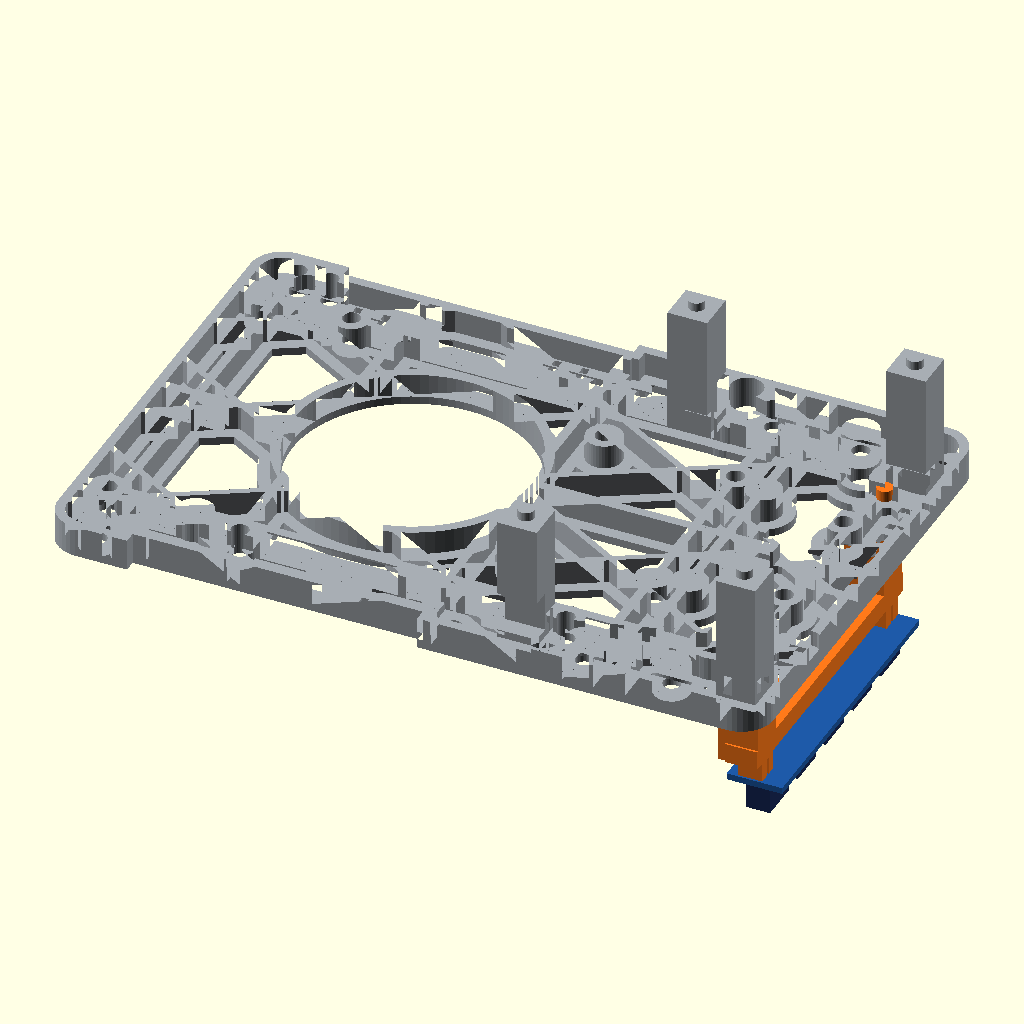
Cell 1: the model at its default parameters.
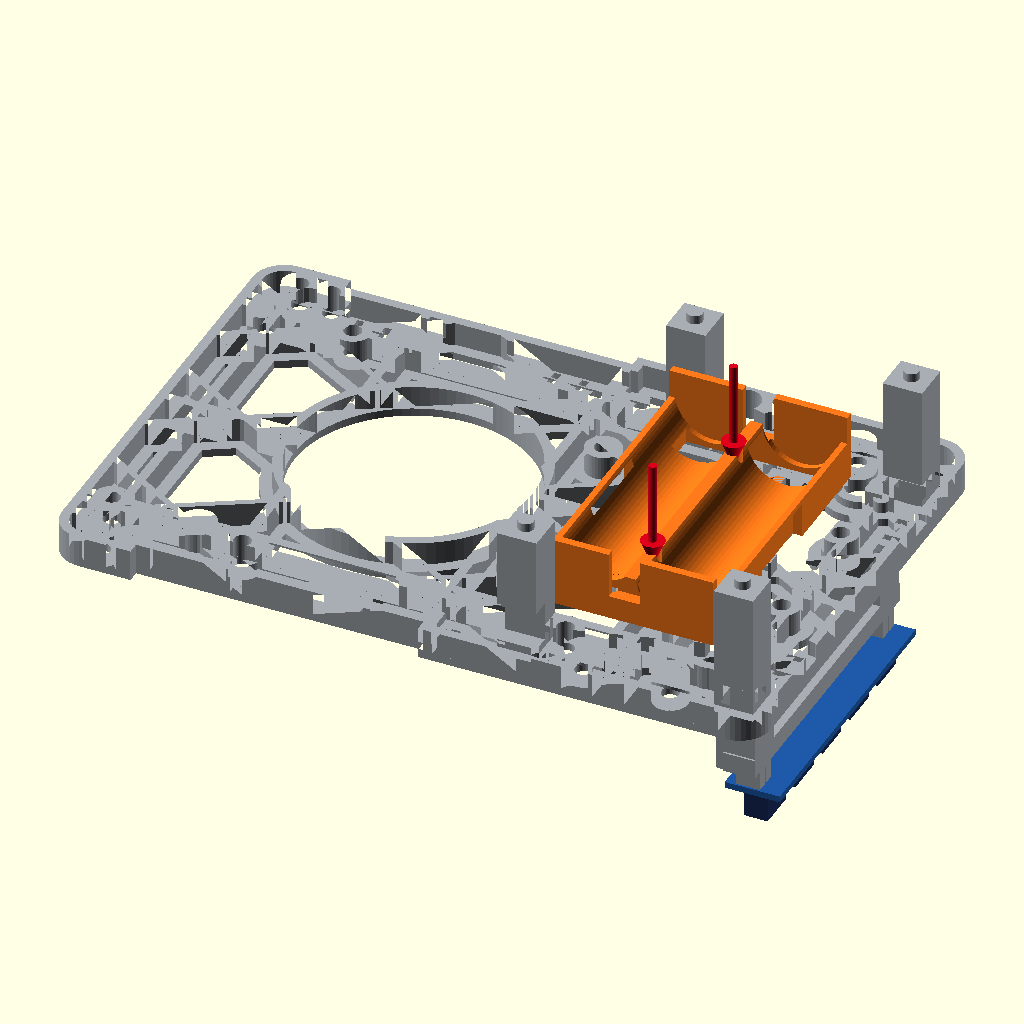
Cell 2: the same model with paso = 2.
The same orthographic view direction (rotation 55°, 0°, 25°; colour scheme Cornfield) for every cell, with the view re-fitted per cell, so scale and position can differ between cells.
OpenSCAD source file proyecto-final/chasis_impreso/manual.scad:
// Escenas del manual de armado y del modelo 3D (las llaman manual.py y modelo_3d.py).
//   modo = "paso":  lo armado antes en gris, lo impreso que se agrega en este paso en naranja y lo
//                   comprado con sus colores. Los pasos van en el orden de las tandas de impresion.
//   modo = "pieza": el carro entero en gris con una pieza (todas sus copias) en naranja: donde va.
//   modo = "solo":  solo esa pieza (todas sus copias) en su lugar del ensamble (para el GLB).
//   modo = "paso_rem": lo armado hasta ese paso en gris, con los remaches del paso en color.
//   modo = "remaches": el carro en gris con TODOS los remaches en su lugar, un color por medida.
include <chasis.scad>
pieza = "nada";   // que chasis.scad no dibuje nada por su cuenta
modo = "paso";
paso = 1;
cual = "chasis";
ocultar = [];     // modo "pieza": piezas o grupos de componentes que no se dibujan (los que tapan la pieza)

// Todas las copias de una pieza en su lugar del ensamble.
module instancias(n) {
  if (n == "zapata_guia") { for (s = [-1, 1], x = zapatas_x) zapata_ens(x, s); }
  else pieza_ens(n);
}
EN_EL_CARRO = ["chasis", "barra_tcrt5000", "porta_baterias", "pared_cuna_izq", "pared_cuna_der", "mampara",
  "zapata_guia", "lengueta", "soporte_motor_izq", "soporte_motor_der", "soporte_encoder_izq", "soporte_encoder_der",
  "torre_rueda_loca", "soporte_rodillo_izq", "soporte_rodillo_der", "caja_interruptor", "caja_fusible",
  "escuadra_frontal", "piso2_esp32", "soporte_tb6612"];

GRUPOS = ["motores", "ruedas", "rodillos", "encoders", "baterias", "esp32", "tb", "frente", "ir", "loca", "cajas", "vaso", "espumas"];
function esta(x, l) = len([for (y = l) if (y == x) 1]) > 0;

// Pasos (mismo orden que PASOS en manual.py): que piezas impresas y que compradas se agregan.
module impresas(n) {
  if (n == 0) chasis_ens();
  if (n == 1) barra_ir_ens();                                                              // tanda 1
  if (n == 2) porta_bateria_ens();                                                         // tanda 1
  if (n == 3) { for (s = [-1, 1]) { pared_cuna_ens(s); for (x = zapatas_x) zapata_ens(x, s); } lengueta_ens(); mampara_ens(); }   // tanda 2
  if (n == 4) for (s = [-1, 1]) { soporte_motor_ens(s); if (con_encoders) soporte_encoder_ens(s); }   // tanda 3
  if (n == 6) { torre_loca_ens(); for (s = [-1, 1]) soporte_rodillo_ens(s); }               // tanda 3
  if (n == 8) { caja_int_ens(1); caja_int_ens(-1); }                                       // tanda 4
  if (n == 9) escuadra_frontal_ens();                                                      // tanda 4
  if (n == 10) { piso2_ens(); soporte_tb_ens(); }                                          // tanda 4
}
module compradas(n) {
  if (n == 1) componentes("ir");
  if (n == 3) componentes("espumas");
  if (n == 4) componentes("motores");
  if (n == 5) componentes("encoders");
  if (n == 6) { componentes("loca"); componentes("rodillos"); }
  if (n == 7) componentes("ruedas");
  if (n == 8) { componentes("cajas"); componentes("baterias"); }
  if (n == 9) componentes("frente");
  if (n == 10) { componentes("esp32"); componentes("tb"); }
  if (n == 11) componentes("vaso");
}

// Remaches de cada paso en su lugar, con una flecha que entra por el lado de la cabeza (por donde
// se meten). Un color por medida: los mismos de COLOR_REM en manual.py.
COLOR_REM = [["remache_6", "#ff2fa0"], ["remache_9_5", "#8a2be2"], ["remache_10_5", "#e0001b"],
             ["remache_11", "#0077ff"], ["remache_14", "#00a651"], ["remache_37", "#00c8d7"]];
function rem_agarre(n) = REMACHES[search([n], [for (r = REMACHES) r[0]])[0]][1];
function rem_color(n) = COLOR_REM[search([n], [for (c = COLOR_REM) c[0]])[0]][1];
module rem(n, flecha) color(flecha ? rem_color(n) : "#a7adb3") {
  remache(rem_agarre(n));
  if (flecha) translate([0, 0, -rem_cabeza[1] - 2]) mirror([0, 0, 1]) {
    cylinder(d1 = 0, d2 = 6, h = 7); cylinder(d = 2, h = 28); }
}
// Cada remache: [paso, medida, punto donde apoya la cabeza, eje de la cabeza hacia la una]. La una sale
// por la cara de enfrente: bajo el chasis (z_abajo) si entra desde arriba, sobre el chasis (z_plano) si
// entra desde abajo. La usan tambien revisar_remaches.py y el dibujo de cada paso.
function arriba(p, x, y, n) = [p, n, [x, y, z_abajo + rem_agarre(n)], [0, 0, -1]];
function abajo(p, x, y, n) = [p, n, [x, y, z_plano - rem_agarre(n)], [0, 0, 1]];
REM_LISTA = concat(
  [for (s = [-1, 1]) arriba(2, x_bateria, s * 22, "remache_10_5")],
  [for (s = [-1, 1], x = x_pie_pared) arriba(3, x, s * 42, "remache_11")],
  [for (s = [-1, 1]) arriba(3, 12, s * 24, "remache_11")],
  [for (s = [-1, 1], z = z_rem_mampara) [3, "remache_9_5", [x_mampara + e_mampara, s * y_rem_mampara, z], [-1, 0, 0]]],
  [[3, "remache_6", [piv_leng[0], -(y_pared + e_pared) - 6, piv_leng[1] + 3.3], [0, 0, -1]]],
  [for (s = [-1, 1]) abajo(4, x_eje - 15, s * y_motor, "remache_14")],
  [for (s = [-1, 1]) abajo(4, x_oreja_del, s * y_motor, "remache_10_5")],
  [for (s = [-1, 1], x = [rodillo_x + 3, rodillo_x + 11]) abajo(6, x, s * 54, "remache_37")],
  [for (s = [-1, 1], x = [x_caja_int[0] + 4, x_caja_int[1] - 4]) arriba(8, x, s * 51, "remache_10_5")],
  [for (s = [-1, 1]) arriba(9, x_frente - 14, s * 16, "remache_11")]
);
module en_eje(r) translate(r[2]) { if (r[3][2] < 0) mirror([0, 0, 1]) children(); else if (r[3][2] > 0) children(); else rotate([0, -90, 0]) children(); }
module remaches(n, f = true) for (r = REM_LISTA) if (r[0] == n) en_eje(r) rem(r[1], f);

if (modo == "paso") {
  color("#a7adb3") for (k = [0:max(0, paso - 1)]) if (k < paso) impresas(k);
  for (k = [1:max(1, paso - 1)]) if (k < paso) { compradas(k); remaches(k, false); }
  color("#ff7a1a") impresas(paso);
  compradas(paso);
  remaches(paso);
} else if (modo == "paso_rem") {   // igual que "paso" pero todo en gris: solo resaltan los remaches del paso
  color("#c9cdd1") for (k = [0:paso]) impresas(k);
  for (k = [1:paso]) { compradas(k); remaches(k, k == paso); }
} else if (modo == "remaches") {
  color("#c9cdd1") for (k = [0:10]) impresas(k);
  for (k = [0:10]) remaches(k);
} else if (modo == "pieza") {
  color("#c9cdd1") for (n = EN_EL_CARRO) if (n != cual && !esta(n, ocultar)) instancias(n);
  color("#ff7a1a") instancias(cual);
  for (g = GRUPOS) if (!esta(g, ocultar)) componentes(g);
} else if (modo == "solo") {
  instancias(cual);
}
Parameter table extracted from the source (name, type, default, range or options):
pieza: string, default "nada"
modo: string, default "paso"
paso: number, default 1
cual: string, default "chasis"
